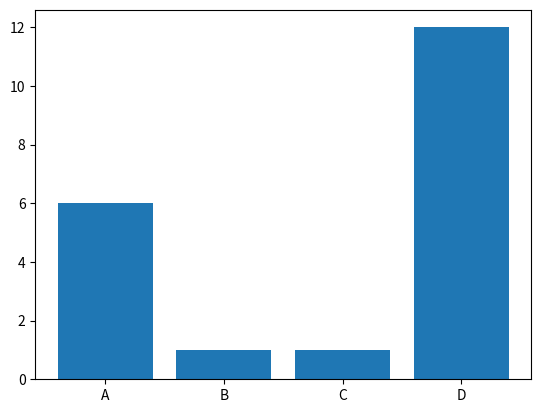

Reproduce this figure in Python.
# """
# Ex 36.

# Now Using the random class in python, create a bar chart with 4 categories, "A" through "D", but randomize each value from 1 to 20.

# Program Description: The objective of this program is to use a random class  in python and create a bar chart with 4 categories, “A” through “D” , but randomize each value from 1 to 20. This program highlights the usage of “randrange”. 

# """

import numpy as np
import matplotlib.pyplot as plt
import random

X = np.array(["A", "B", "C", "D"])
Y = []
for x in range(0,4):
  Y.append(random.randrange(1,21))


plt.bar(X, Y)